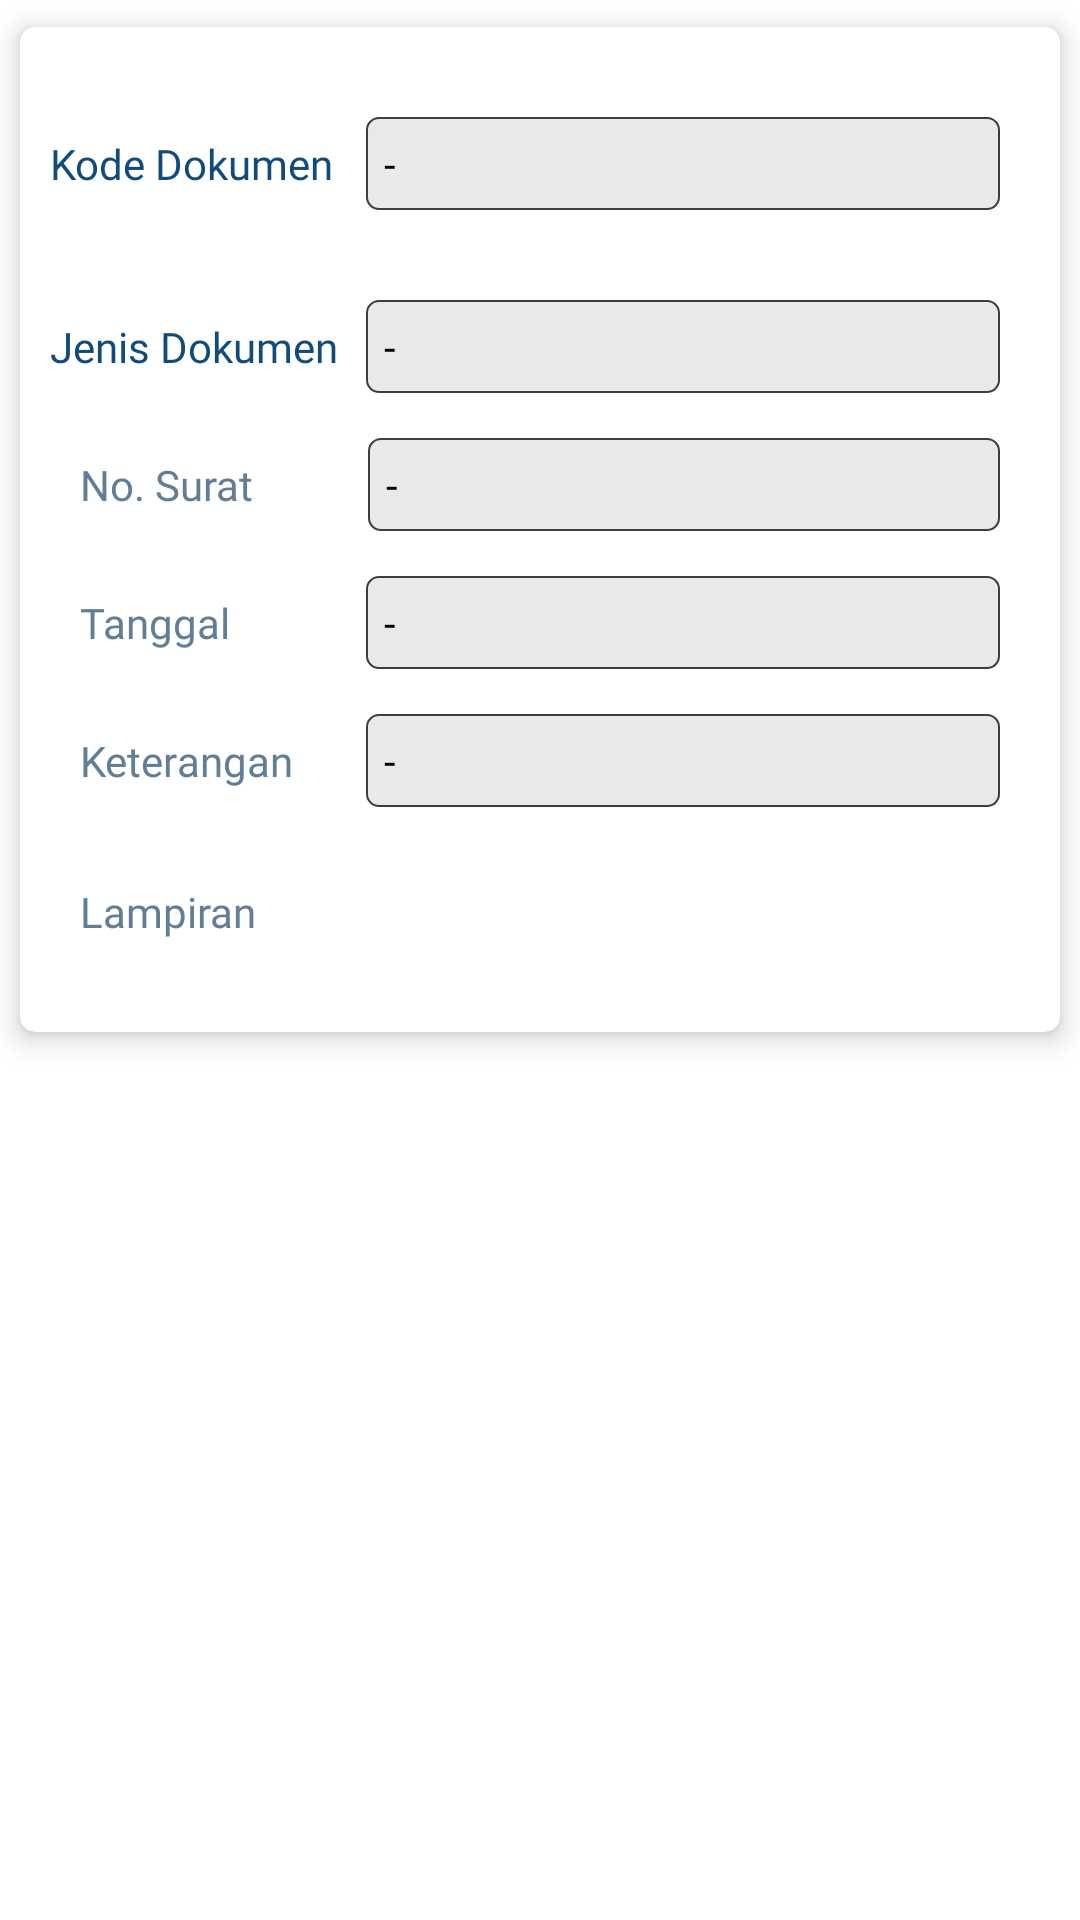

Layout XML and referenced resources for this Android screen:
<!-- AndroidManifest.xml: application theme Theme.Digidok -->
<!-- res/layout/layout_card_surat_lampiran.xml -->
<?xml version="1.0" encoding="utf-8"?>
<androidx.constraintlayout.widget.ConstraintLayout xmlns:android="http://schemas.android.com/apk/res/android"
    xmlns:app="http://schemas.android.com/apk/res-auto"
    xmlns:tools="http://schemas.android.com/tools"
    android:id="@+id/card_view_layout"
    android:layout_width="match_parent"
    android:layout_height="wrap_content"
    android:clickable="true"
    android:foreground="?attr/selectableItemBackground">

    <androidx.cardview.widget.CardView
        android:id="@+id/cardViewSuratLampiran"
        android:layout_width="match_parent"
        android:layout_height="wrap_content"
        android:clickable="true"
        android:focusable="true"
        app:cardElevation="5dp"
        app:cardUseCompatPadding="true"
        app:layout_constraintTop_toTopOf="parent"
        app:cardCornerRadius="5dp">

        <RelativeLayout
            android:layout_width="match_parent"
            android:layout_height="wrap_content">

            <LinearLayout
                android:id="@+id/linear1"
                android:layout_width="match_parent"
                android:layout_height="wrap_content"
                android:layout_marginTop="10dp"
                android:layout_marginBottom="10dp"
                android:orientation="vertical">

                <LinearLayout
                    android:layout_width="match_parent"
                    android:layout_height="wrap_content"
                    android:layout_marginLeft="10dp"
                    android:layout_marginTop="20dp"
                    android:layout_marginBottom="10dp"
                    android:orientation="horizontal">

                    <TextView
                        android:id="@+id/title_kode_dokumen"
                        android:layout_width="0dp"
                        android:layout_height="wrap_content"
                        android:layout_gravity="center"
                        android:layout_weight="1"
                        android:text="Kode Dokumen"
                        android:fontFamily="@font/roboto_medium"
                        android:textColor="#104B7C"
                        android:textSize="14dp"
                        android:visibility="visible"
                        tools:visibility="visible" />

                    <TextView
                        android:id="@+id/kode_dokumen"
                        android:layout_width="0dp"
                        android:layout_height="wrap_content"
                        android:layout_marginRight="20dp"
                        android:layout_weight="2"
                        android:background="@drawable/custom_profile"
                        android:padding="6dp"
                        android:text="-"
                        android:textColor="@color/black"
                        android:fontFamily="@font/roboto"
                        android:textSize="14dp" />
                </LinearLayout>

                <LinearLayout
                    android:layout_width="match_parent"
                    android:layout_height="wrap_content"
                    android:layout_marginLeft="10dp"
                    android:layout_marginTop="20dp"
                    android:layout_marginBottom="10dp"
                    android:orientation="horizontal">

                    <TextView
                        android:id="@+id/title_jenis_dokumen"
                        android:layout_width="0dp"
                        android:layout_height="wrap_content"
                        android:layout_gravity="center"
                        android:layout_weight="1"
                        android:text="Jenis Dokumen"
                        android:fontFamily="@font/roboto_medium"
                        android:textColor="#104B7C"
                        android:textSize="14dp"
                        android:visibility="visible"
                        tools:visibility="visible" />

                    <TextView
                        android:id="@+id/nama_lokasi"
                        android:layout_width="0dp"
                        android:layout_height="wrap_content"
                        android:layout_marginRight="20dp"
                        android:layout_weight="2"
                        android:background="@drawable/custom_profile"
                        android:padding="6dp"
                        android:text="-"
                        android:textColor="@color/black"
                        android:fontFamily="@font/roboto"
                        android:textSize="14dp" />
                </LinearLayout>

                <LinearLayout
                    android:layout_width="match_parent"
                    android:layout_height="wrap_content"
                    android:layout_marginLeft="20dp"
                    android:layout_marginTop="5dp"
                    android:layout_marginBottom="10dp"
                    android:orientation="horizontal">

                    <TextView
                        android:id="@+id/title_no_surat"
                        android:layout_width="1dp"
                        android:layout_height="wrap_content"
                        android:layout_gravity="center"
                        android:layout_weight="1"
                        android:text="No. Surat"
                        android:textColor="#627E97"
                        android:textSize="14dp"
                        android:fontFamily="@font/roboto"
                        android:visibility="visible"
                        tools:visibility="visible" />

                    <TextView
                        android:id="@+id/no_surat"
                        android:layout_width="0dp"
                        android:layout_height="wrap_content"
                        android:layout_marginRight="20dp"
                        android:layout_weight="2.21"
                        android:background="@drawable/custom_profile"
                        android:padding="6dp"
                        android:text="-"
                        android:textColor="@color/black"
                        android:fontFamily="@font/roboto"
                        android:textSize="14dp" />
                </LinearLayout>

                <LinearLayout
                    android:layout_width="match_parent"
                    android:layout_height="wrap_content"
                    android:layout_marginLeft="20dp"
                    android:layout_marginTop="5dp"
                    android:layout_marginBottom="10dp"
                    android:orientation="horizontal">

                    <TextView
                        android:id="@+id/title_tgl_surat"
                        android:layout_width="0dp"
                        android:layout_height="wrap_content"
                        android:layout_gravity="center"
                        android:layout_weight="1"
                        android:text="Tanggal"
                        android:textColor="#627E97"
                        android:textSize="14dp"
                        android:fontFamily="@font/roboto"
                        android:visibility="visible"
                        tools:visibility="visible" />

                    <TextView
                        android:id="@+id/tglDokumen"
                        android:layout_width="0dp"
                        android:layout_height="wrap_content"
                        android:layout_marginRight="20dp"
                        android:layout_weight="2.21"
                        android:background="@drawable/custom_profile"
                        android:padding="6dp"
                        android:text="-"
                        android:textColor="@color/black"
                        android:fontFamily="@font/roboto"
                        android:textSize="14dp" />
                </LinearLayout>

                <LinearLayout
                    android:layout_width="match_parent"
                    android:layout_height="wrap_content"
                    android:layout_marginLeft="20dp"
                    android:layout_marginTop="5dp"
                    android:layout_marginBottom="10dp"
                    android:orientation="horizontal">

                    <TextView
                        android:id="@+id/title_keterangan_surat"
                        android:layout_width="0dp"
                        android:layout_height="wrap_content"
                        android:layout_gravity="center"
                        android:layout_weight="1"
                        android:text="Keterangan"
                        android:textColor="#627E97"
                        android:textSize="14dp"
                        android:fontFamily="@font/roboto"
                        android:visibility="visible"
                        tools:visibility="visible" />

                    <TextView
                        android:id="@+id/keterangan_surat"
                        android:layout_width="0dp"
                        android:layout_height="wrap_content"
                        android:layout_marginRight="20dp"
                        android:layout_weight="2.21"
                        android:background="@drawable/custom_profile"
                        android:padding="6dp"
                        android:text="-"
                        android:textColor="@color/black"
                        android:fontFamily="@font/roboto"
                        android:textSize="14dp" />
                </LinearLayout>

                <LinearLayout
                    android:layout_width="match_parent"
                    android:layout_height="wrap_content"
                    android:layout_marginLeft="20dp"
                    android:layout_marginTop="5dp"
                    android:layout_marginBottom="10dp"
                    android:orientation="horizontal">

                    <TextView
                        android:id="@+id/title_lampiran_surat"
                        android:layout_width="0dp"
                        android:layout_height="wrap_content"
                        android:layout_gravity="center"
                        android:layout_weight="1"
                        android:text="Lampiran"
                        android:textColor="#627E97"
                        android:textSize="14dp"
                        android:fontFamily="@font/roboto"
                        android:visibility="visible"
                        tools:visibility="visible" />

                    <ImageButton
                        android:id="@+id/buttonDokumenLampiran"
                        android:layout_width="0dp"
                        android:layout_height="40dp"
                        android:layout_weight="2.21"
                        android:layout_marginRight="20dp"
                        android:src="@drawable/ic_pdf"
                        android:background="@android:color/transparent"
                        android:scaleType="fitStart"/>
                </LinearLayout>

            </LinearLayout>

        </RelativeLayout>

    </androidx.cardview.widget.CardView>

</androidx.constraintlayout.widget.ConstraintLayout>
<!-- resources referenced by this layout -->
<resources>
  <color name="black">#FF000000</color>
  <!-- drawable custom_profile (drawable) -->
  <?xml version="1.0" encoding="utf-8"?>
  <shape xmlns:android="http://schemas.android.com/apk/res/android">
  
      <stroke
          android:color="#3F3D3B"
          android:width="0.8sp"/>
  
      <corners
          android:radius="4sp"/>
  
      <solid
          android:color="#EAE9E9"/>
  
  </shape>
  <style name="Theme.Digidok" parent="Theme.MaterialComponents.DayNight.DarkActionBar">
          
          <item name="colorPrimary">@color/purple_500</item>
          <item name="colorPrimaryVariant">@color/purple_700</item>
          <item name="colorOnPrimary">@color/white</item>
          
          <item name="colorSecondary">@color/teal_200</item>
          <item name="colorSecondaryVariant">@color/teal_700</item>
          <item name="colorOnSecondary">@color/black</item>
          
          <item name="android:statusBarColor" tools:targetApi="l">@color/tusk</item>
          <item name="android:navigationBarColor">@color/tusk</item>
          
      </style>
  <color name="purple_500">#FF6200EE</color>
  <color name="purple_700">#FF3700B3</color>
  <color name="white">#FFFFFF</color>
  <color name="teal_200">#FF03DAC5</color>
  <color name="teal_700">#FF018786</color>
  <color name="tusk">#CAC9C9</color>
</resources>
